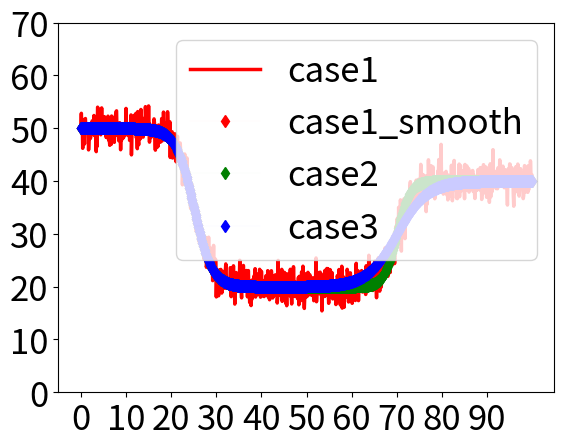

The script that saved this image:
#-*- coding:utf-8 -*-
import numpy as np
from matplotlib import pyplot as plt
import math


A1 = 20
k1 = 50
x1 = 25

A2 = 20
k2 = 40
x2 = 70

t_d = np.arange(0,50,0.1)
t_r = np.arange(50,100,0.1)
t = np.append(t_d,t_r)

# case1
B1_case1 = 0.5
B2_case1= -0.5
y_t1_d= A1 + (k1 - A1) / (1 + np.exp(B1_case1 * (t_d - x1))) + np.random.normal(0,2,len(t_d));
y_t1_r= A2 + (k2 - A2) / (1 + np.exp(B2_case1 * (t_r - x2))) + np.random.normal(0,2,len(t_r));
y_t1 = np.append(y_t1_d,y_t1_r)

y_t4_d= A1 + (k1 - A1) / (1 + np.exp(B1_case1 * (t_d - x1)))
y_t4_r= A2 + (k2 - A2) / (1 + np.exp(B2_case1 * (t_r - x2)))
y_t4 = np.append(y_t4_d,y_t4_r)
print(len(t_d))
print(len(y_t1_d))


# case2
B1_case2 = 0.5
B2_case2 = -0.7
y_t2_d= A1 + (k1 - A1) / (1 + np.exp(B1_case2 * (t_d - x1)))
y_t2_r= A2 + (k2 - A2) / (1 + np.exp(B2_case2  * (t_r - x2)))
y_t2 = np.append(y_t2_d,y_t2_r)



# case3
B1_case3 = 0.5
B2_case3 = -0.3
y_t3_d = A1 + (k1 - A1) / (1 + np.exp(B1_case3  * (t_d - x1)))
y_t3_r= A2 + (k2 - A2) / (1 + np.exp(B2_case3 * (t_r - x2)))
y_t3 = np.append(y_t3_d,y_t3_r)







plt.plot(t,y_t1,lw = '2.5',color="r",label="case1")
plt.plot(t,y_t4,marker="d",color="r",lw=0.01,ls="-",label="case1_smooth")
# plt.plot(t,y_t1,marker="d",color="g",ls="-",lw=0.01,label="case1")
plt.plot(t,y_t2,marker="d",color="g",ls="-",lw=0.01,label="case2")
plt.plot(t,y_t3,marker="d",color="b",ls="-",lw=0.01,label="case3")

plt.xticks(np.arange(0,100,10),fontsize=25)
plt.yticks(np.arange(0,80,10),fontsize=25)
# plt.xlim(0,4)
# plt.ylim(0,3)
plt.legend(fontsize=25)
plt.show()
